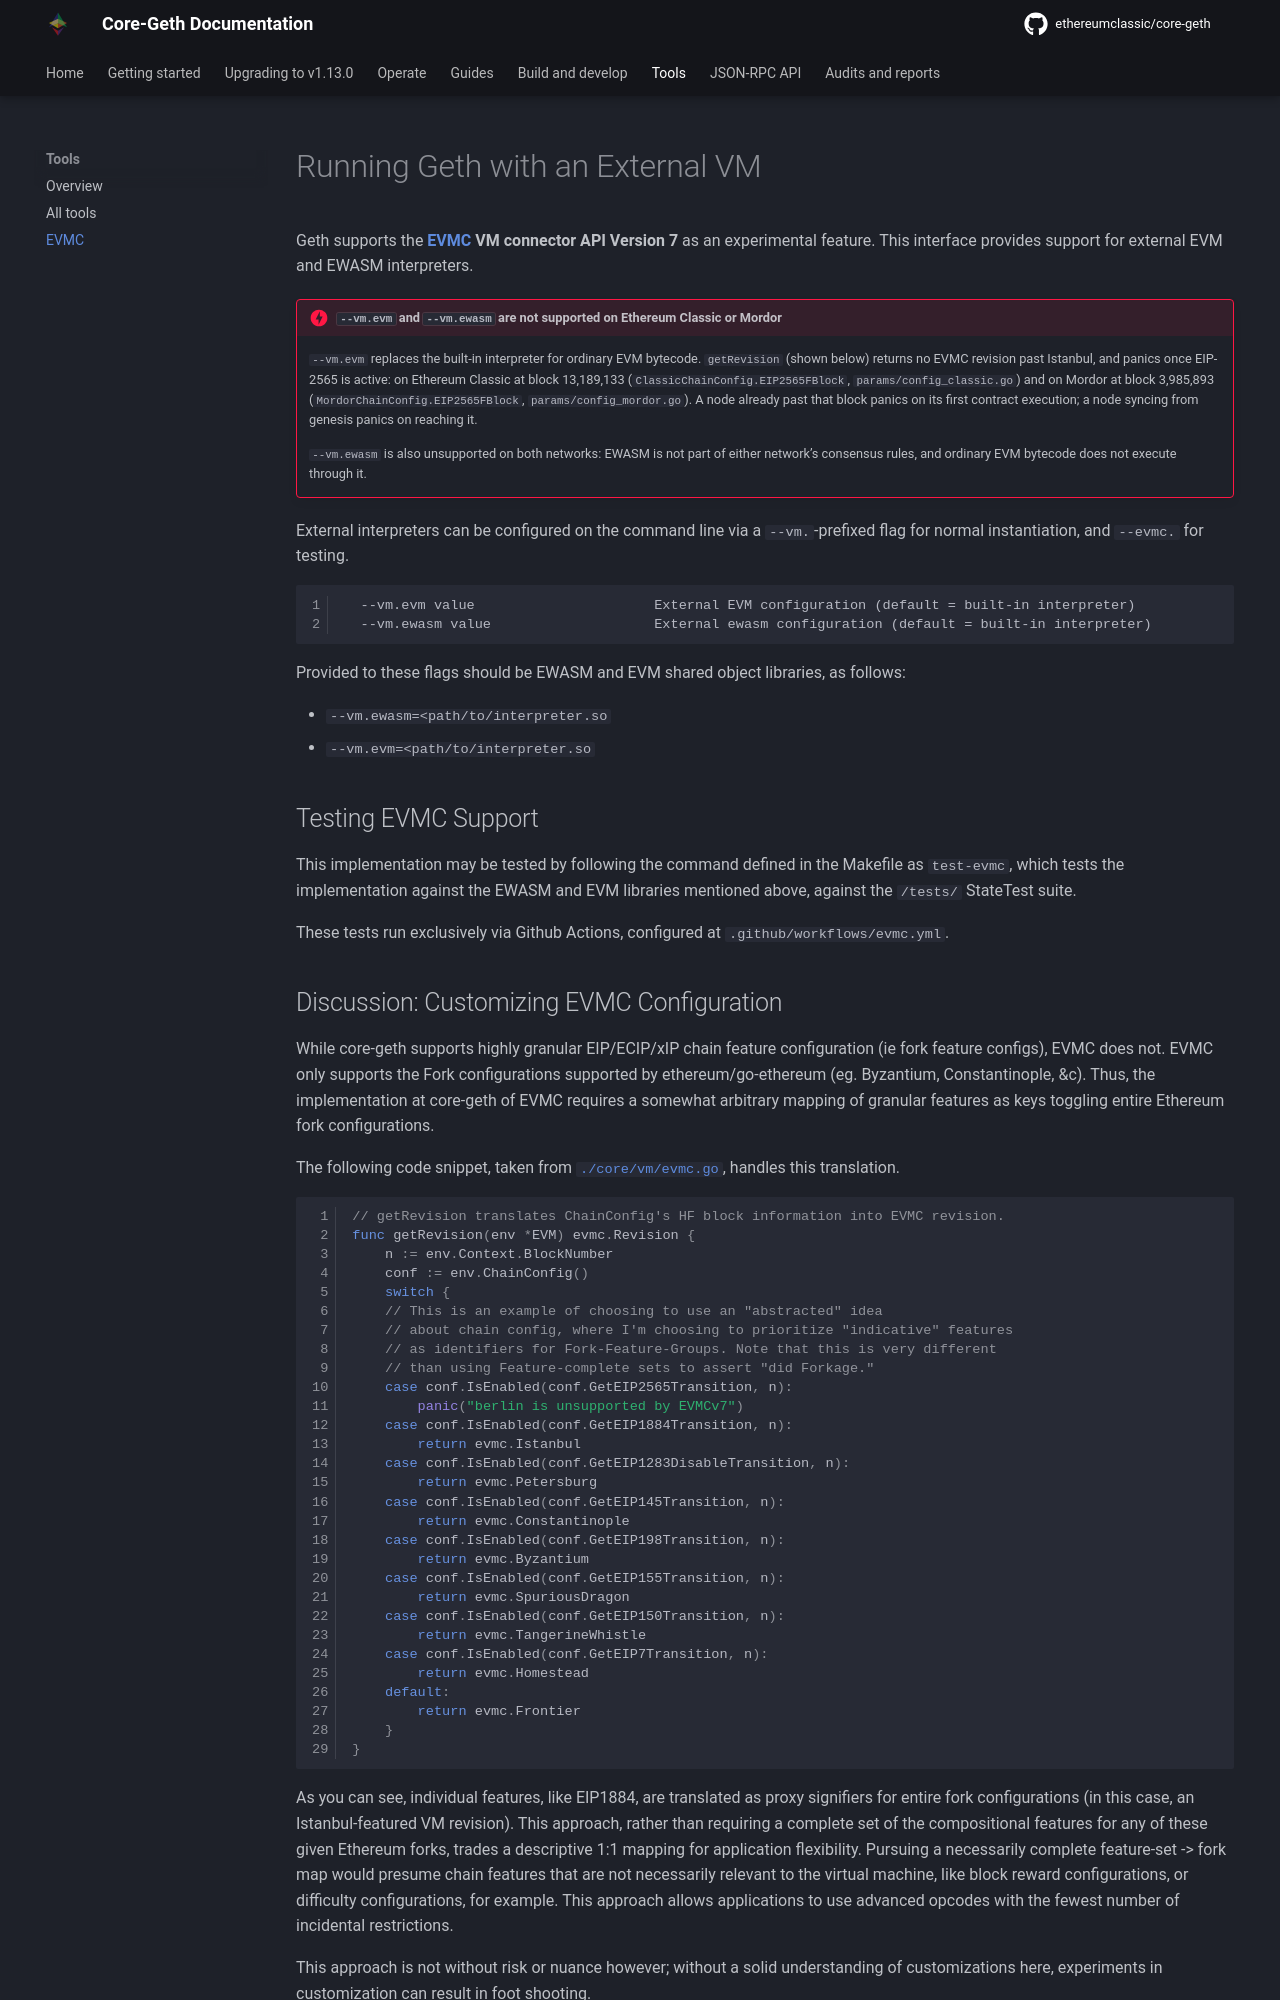

repository: white-b0x/core-geth · page: core/evmc/index.html · generator: mkdocs

---
hide:
  - toc        # Hide table of contents
---

# Running Geth with an External VM

Geth supports the __[EVMC](https://github.com/ethereum/evmc/) VM connector API Version 7__ as an experimental feature. This interface provides support for external EVM and EWASM interpreters.

External interpreters can be configured on the command line via
a `--vm.`-prefixed flag for normal instantiation, and `--evmc.` for testing.

```
  --vm.evm value                      External EVM configuration (default = built-in interpreter)
  --vm.ewasm value                    External ewasm configuration (default = built-in interpreter)
```

Provided to these flags should be EWASM and EVM shared object libraries, as follows:

- `--vm.ewasm=<path/to/interpreter.so`
- `--vm.evm=<path/to/interpreter.so`

## Testing EVMC Support

This implementation may be tested by following the command defined in the Makefile as `evmc-test`, which
tests the implementation against both of these mentioned EWASM libraries against the `/tests/` StateTest suite.

These tests run exclusively via Github Actions, configured at `.github/workflows/evmc.yml`.
